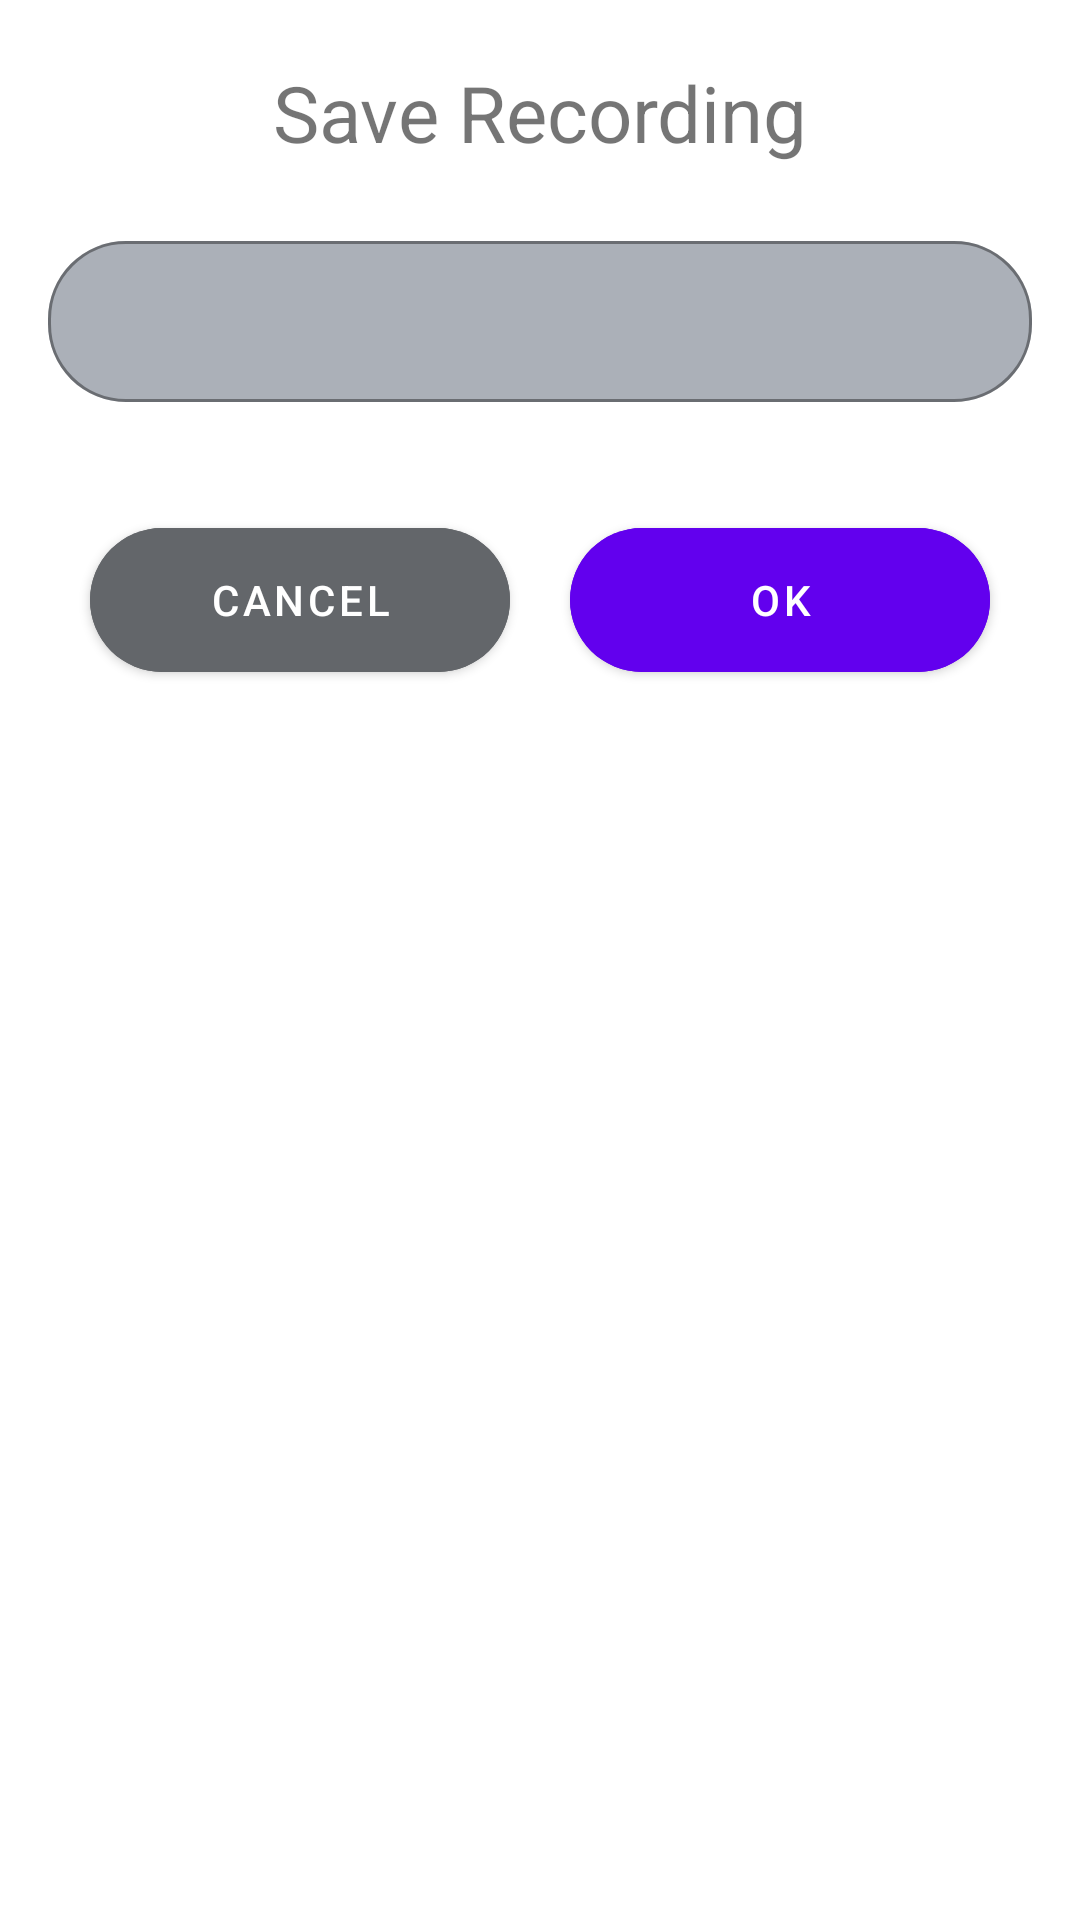

Android layout source for this screen:
<!-- AndroidManifest.xml: application theme Theme.AudioRecorder -->
<!-- res/layout/bottom_sheet.xml -->
<?xml version="1.0" encoding="utf-8"?>
<LinearLayout xmlns:android="http://schemas.android.com/apk/res/android"
    xmlns:app="http://schemas.android.com/apk/res-auto"
    android:id="@+id/linear_bottom_sheet"
    android:layout_width="match_parent"
    android:layout_height="wrap_content"
    android:orientation="vertical"
    app:layout_behavior="@string/bottom_sheet_behavior"
    android:background="@drawable/background_round">

    <TextView
        android:layout_width="match_parent"
        android:layout_height="wrap_content"
        android:gravity="center"
        android:text="Save Recording"
        android:textSize="26sp"
        android:layout_marginTop="20dp"/>

    <com.google.android.material.textfield.TextInputLayout
        style="@style/TextLayoutStyle"
        android:layout_width="match_parent"
        android:layout_height="wrap_content">

        <com.google.android.material.textfield.TextInputEditText
            android:id="@+id/file_name"
            android:layout_width="match_parent"
            android:layout_height="match_parent"
            android:layout_margin="16dp"
            android:padding="16dp" />

    </com.google.android.material.textfield.TextInputLayout>

    <LinearLayout
        android:layout_width="match_parent"
        android:layout_height="wrap_content"
        android:gravity="center"
        android:layout_marginBottom="80dp">

        <com.google.android.material.button.MaterialButton
            android:id="@+id/cancel_save_record"
            android:layout_width="140dp"
            android:layout_height="60dp"
            android:text="Cancel"
            android:textColor="@color/white"
            android:backgroundTint="@color/darkGray"
            app:cornerRadius="26dp"
            app:rippleColor="@color/lightGray">

        </com.google.android.material.button.MaterialButton>

        <com.google.android.material.button.MaterialButton
            android:id="@+id/save_recording"
            android:layout_width="140dp"
            android:layout_height="60dp"
            android:text="Ok"
            android:textColor="@color/white"
            android:backgroundTint="@color/purple_500"
            app:cornerRadius="26dp"
            app:rippleColor="@color/lightGray"
            android:layout_marginStart="20dp">

        </com.google.android.material.button.MaterialButton>

    </LinearLayout>
</LinearLayout>
<!-- resources referenced by this layout -->
<resources>
  <color name="darkGray">#63666A</color>
  <color name="lightGray">#ABB0B8</color>
  <color name="purple_500">#FF6200EE</color>
  <color name="white">#FFFFFFFF</color>
  <!-- drawable background_round (drawable) -->
  <?xml version="1.0" encoding="utf-8"?>
  <shape xmlns:android="http://schemas.android.com/apk/res/android">
      <solid android:color="@color/white" />
      <corners
          android:topLeftRadius="30dp"
          android:topRightRadius="30dp">
  
      </corners>
  </shape>
  <style name="TextLayoutStyle" parent="Widget.MaterialComponents.TextInputLayout.OutlinedBox">
          <item name="android:layout_marginTop">20dp</item>
          <item name="android:layout_marginBottom">20dp</item>
          <item name="boxBackgroundColor">@color/lightGray</item>
          <item name="boxCornerRadiusBottomStart">26dp</item>
          <item name="boxCornerRadiusBottomEnd">26dp</item>
          <item name="boxCornerRadiusTopStart">26dp</item>
          <item name="boxCornerRadiusTopEnd">26dp</item>
      </style>
  <style name="Theme.AudioRecorder" parent="Theme.MaterialComponents.DayNight.DarkActionBar">
          
          <item name="colorPrimary">@color/teal_700</item>
          <item name="colorPrimaryVariant">@color/teal_200</item>
          <item name="colorOnPrimary">@color/white</item>
          
          <item name="colorSecondary">@color/purple_500</item>
          <item name="colorSecondaryVariant">@color/purple_700</item>
          <item name="colorOnSecondary">@color/black</item>
          
          <item name="android:statusBarColor" tools:targetApi="l">?attr/colorPrimaryVariant</item>
          
      </style>
  <color name="teal_700">#FF018786</color>
  <color name="teal_200">#FF03DAC5</color>
  <color name="purple_700">#FF3700B3</color>
  <color name="black">#FF000000</color>
</resources>
